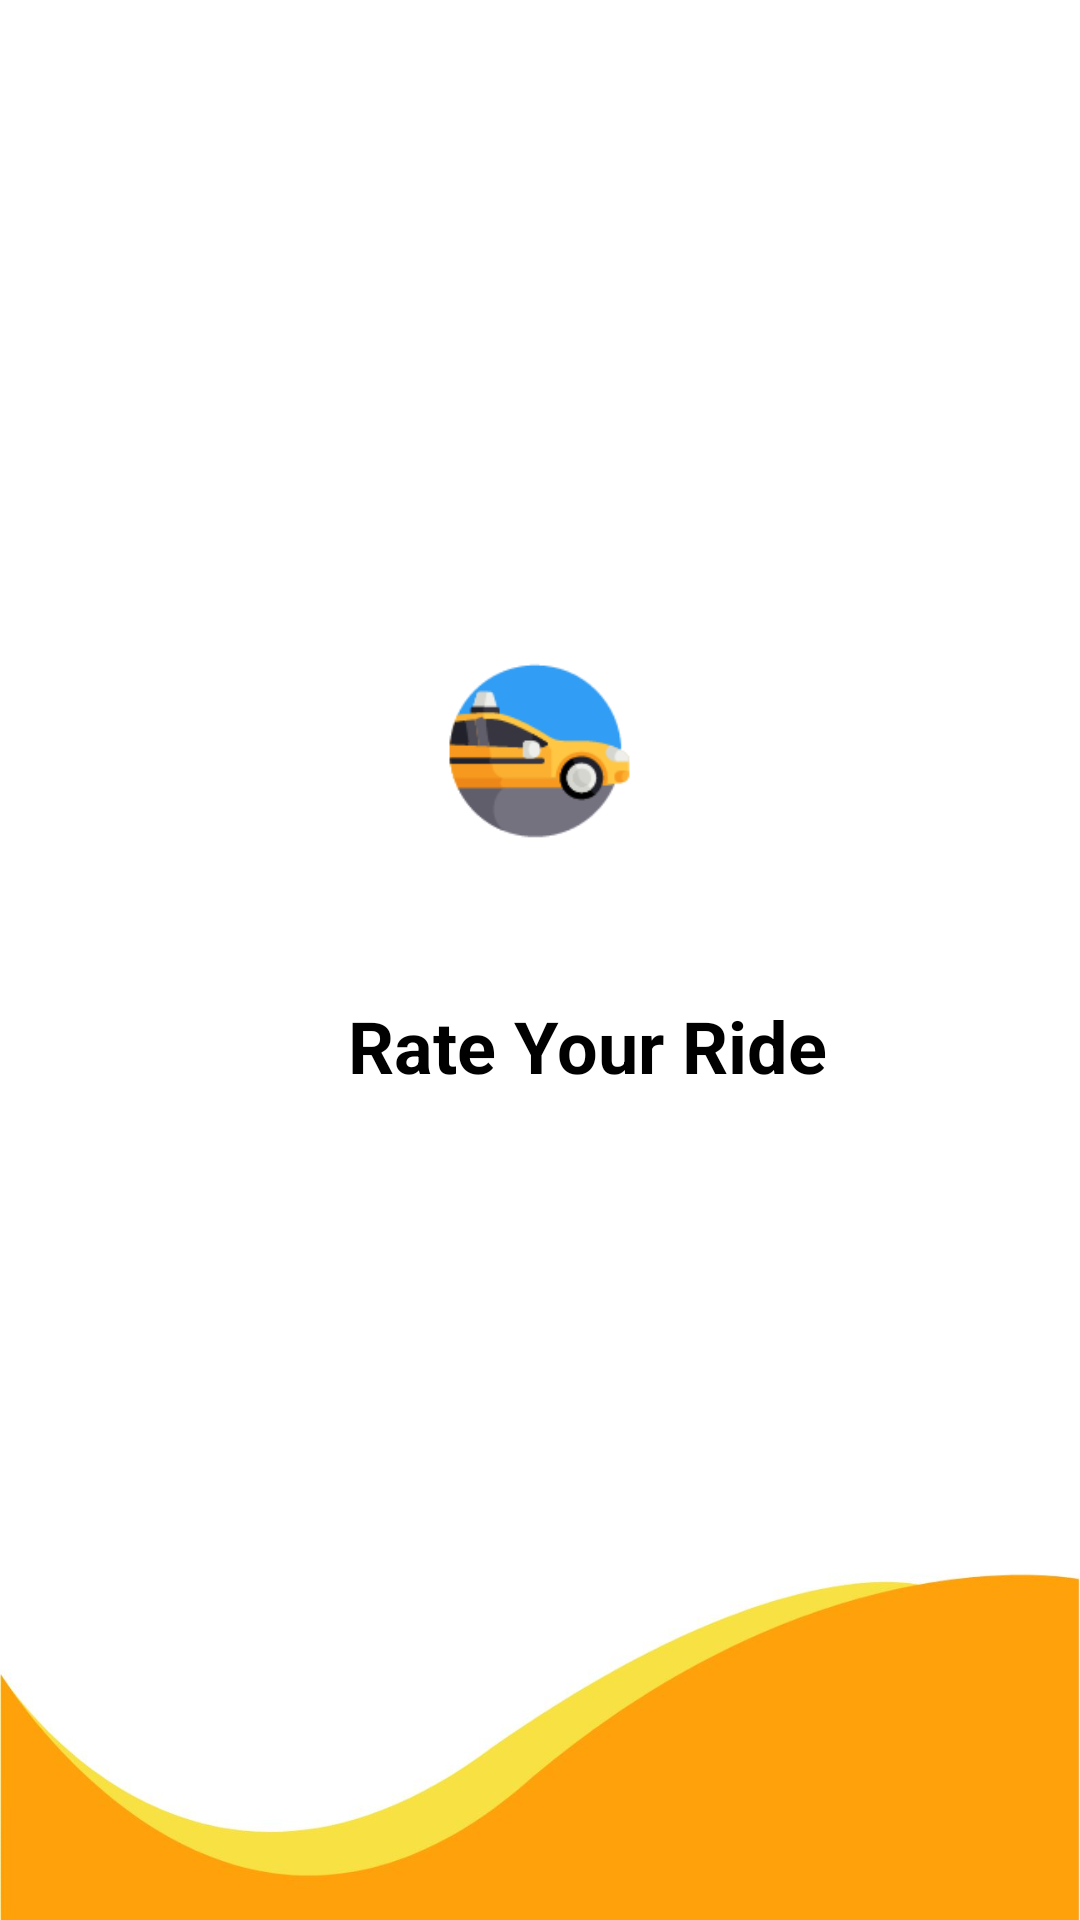

This screen was rendered from an Android layout file. Write that file and the resources it references.
<!-- AndroidManifest.xml: application theme Theme.CabBookingApp -->
<!-- res/layout/activity_review_star.xml -->
<LinearLayout xmlns:android="http://schemas.android.com/apk/res/android"
    xmlns:tools="http://schemas.android.com/tools"
    xmlns:app="http://schemas.android.com/apk/res-auto"
    android:layout_width="match_parent"
    android:layout_height="match_parent"
    android:padding="16dp"
    android:gravity="center"
    tools:context=".ReviewStar"
    android:orientation="vertical"
    android:background="@drawable/border">

    <ImageView
        android:id="@+id/imageView"
        android:layout_width="257dp"
        android:layout_height="111dp"
        app:layout_constraintBottom_toBottomOf="parent"
        app:layout_constraintEnd_toEndOf="parent"
        app:layout_constraintStart_toStartOf="parent"
        app:layout_constraintTop_toTopOf="parent"
        app:layout_constraintVertical_bias="0.053"
        app:srcCompat="@drawable/ridezycar"
        android:layout_gravity="center"/>




    <TextView
        android:layout_width="wrap_content"
        android:layout_height="wrap_content"
        android:layout_gravity="center_vertical"
        android:layout_marginStart="100dp"
        android:layout_marginLeft="70dp"
        android:layout_marginTop="10dp"
        android:layout_marginBottom="16dp"
        android:text="Rate Your Ride"
        android:textColor="@color/black"
        android:textSize="24sp"
        android:textStyle="bold" />

    <LinearLayout
        android:layout_width="wrap_content"
        android:layout_height="wrap_content"
        android:gravity="center">


        <ImageView
            android:id="@+id/star1"
            android:layout_width="48dp"
            android:layout_height="48dp"
            android:src="@drawable/baseline_star_outline_24" />

        <ImageView
            android:id="@+id/star2"
            android:layout_width="48dp"
            android:layout_height="48dp"
            android:layout_toRightOf="@id/star1"
            android:src="@drawable/baseline_star_outline_24" />

        <ImageView
            android:id="@+id/star3"
            android:layout_width="48dp"
            android:layout_height="48dp"
            android:layout_toRightOf="@id/star2"
            android:src="@drawable/baseline_star_outline_24" />

        <ImageView
            android:id="@+id/star4"
            android:layout_width="48dp"
            android:layout_height="48dp"
            android:layout_toRightOf="@id/star3"
            android:src="@drawable/baseline_star_outline_24" />

        <ImageView
            android:id="@+id/star5"
            android:layout_width="48dp"
            android:layout_height="48dp"
            android:layout_toRightOf="@id/star4"
            android:src="@drawable/baseline_star_outline_24" />
    </LinearLayout>

</LinearLayout>
<!-- resources referenced by this layout -->
<resources>
  <color name="black">#FF000000</color>
  <!-- drawable border: jpg bitmap (drawable, 67661 bytes) -->
  <!-- drawable ridezycar: png bitmap (drawable, 6259 bytes) -->
  <style name="Theme.CabBookingApp" parent="Theme.MaterialComponents.DayNight.NoActionBar">
          
          <item name="colorPrimary">@color/yellow</item>
          <item name="colorPrimaryVariant">@color/yellow</item>
          <item name="colorOnPrimary">@color/white</item>
          
          <item name="colorSecondary">@color/teal_200</item>
          <item name="colorSecondaryVariant">@color/teal_700</item>
          <item name="colorOnSecondary">@color/black</item>
          
          <item name="android:statusBarColor" tools:targetApi="21">?attr/colorPrimaryVariant</item>
          
      </style>
  <color name="yellow">#FFBF00</color>
  <color name="white">#FFFFFF</color>
  <color name="teal_200">#FF03DAC5</color>
  <color name="teal_700">#FF018786</color>
</resources>
